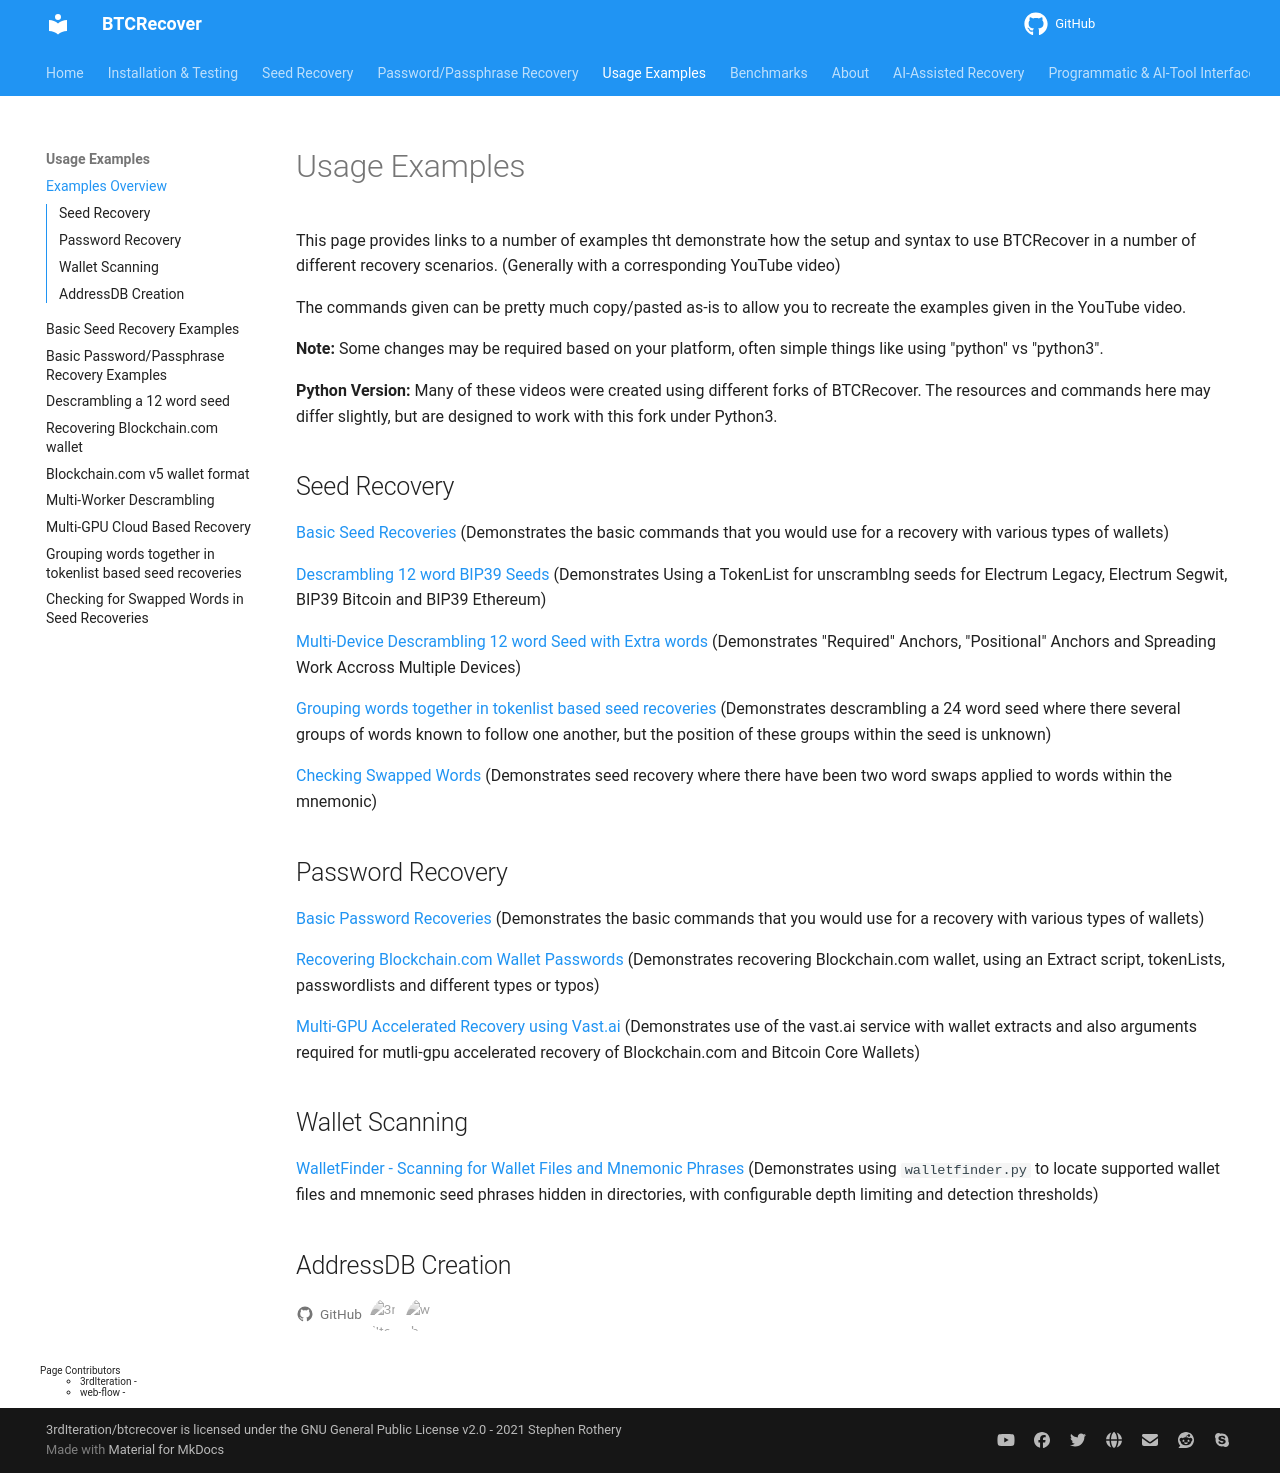

repository: 3rdIteration/btcrecover · page: pr-preview/pr-748/Usage_Examples/UsageExamples/index.html · generator: mkdocs

# Usage Examples

This page provides links to a number of examples tht demonstrate how the setup and syntax to use BTCRecover in a number of different recovery scenarios. (Generally with a corresponding YouTube video)

The commands given can be pretty much copy/pasted as-is to allow you to recreate the examples given in the YouTube video.

**Note:** Some changes may be required based on your platform, often simple things like using "python" vs "python3".

**Python Version:** Many of these videos were created using different forks of BTCRecover. The resources and commands here may differ slightly, but are designed to work with this fork under Python3.

## Seed Recovery

[Basic Seed Recoveries](basic_seed_recoveries.md) (Demonstrates the basic commands that you would use for a recovery with various types of wallets)

[Descrambling 12 word BIP39 Seeds](Example_Descrambling_a_12_word_seed.md) (Demonstrates Using a TokenList for unscramblng seeds for Electrum Legacy, Electrum Segwit, BIP39 Bitcoin and BIP39 Ethereum)

[Multi-Device Descrambling 12 word Seed with Extra words](Example_multi_device_descrambling_12_word_seed_with_extras.md) (Demonstrates "Required" Anchors, "Positional" Anchors and Spreading Work Accross Multiple Devices) 

[Grouping words together in tokenlist based seed recoveries](example_seed_tokenlist_tokenblocks.md) (Demonstrates descrambling a 24 word seed where there several groups of words known to follow one another, but the position of these groups within the seed is unknown)

[Checking Swapped Words](example_checking_swapped_seed_words.md) (Demonstrates seed recovery where there have been two word swaps applied to words within the mnemonic)

## Password Recovery

[Basic Password Recoveries](basic_password_recoveries.md) (Demonstrates the basic commands that you would use for a recovery with various types of wallets)

[Recovering Blockchain.com Wallet Passwords](Example_Recovering_Blockchain_Wallet_Passwords.md) (Demonstrates recovering Blockchain.com wallet, using an Extract script, tokenLists, passwordlists and different types or typos)

[Multi-GPU Accelerated Recovery using Vast.ai](Example_Multi-GPU_with_vastai.md) (Demonstrates use of the vast.ai service with wallet extracts and also arguments required for mutli-gpu accelerated recovery of Blockchain.com and Bitcoin Core Wallets)

## Wallet Scanning

[WalletFinder - Scanning for Wallet Files and Mnemonic Phrases](basic_wallet_scanning.md) (Demonstrates using `walletfinder.py` to locate supported wallet files and mnemonic seed phrases hidden in directories, with configurable depth limiting and detection thresholds)

## AddressDB Creation
